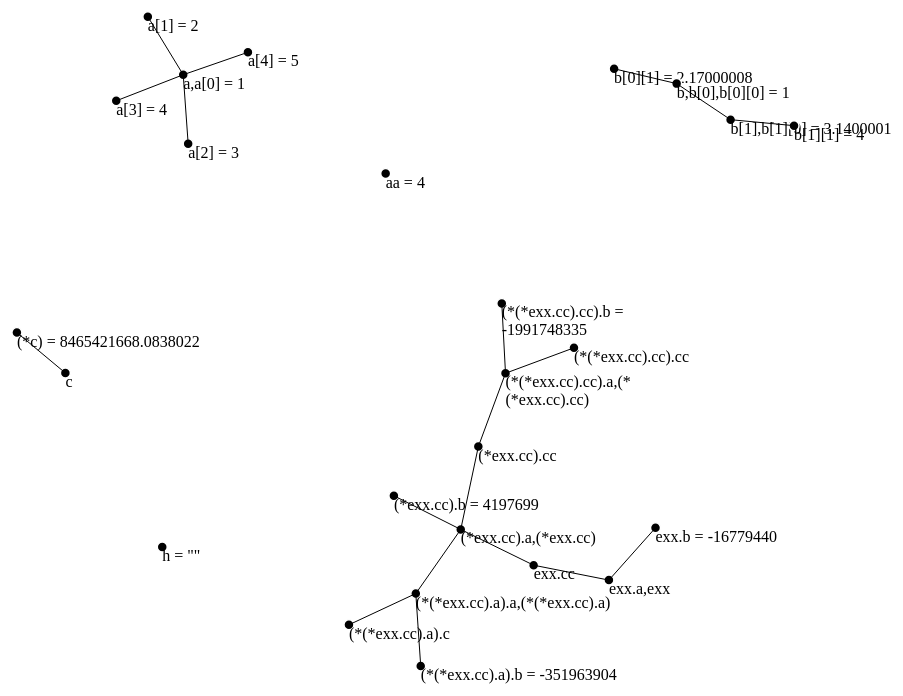
D3 v3 page, settled after 480 driven frames (8 s of simulated time); the page loaded 1 data file(s).



function name(d) { return d.name; }
function group(d) { return d.group; }

var color = d3.scale.category10();
//function colorByGroup(d) { return color(group(d)); }

var width = 1920,
    height = 1080;

var svg = d3.select('#viz')
    .append('svg')
    .attr('width', width)
    .attr('height', height);

var node, link;

var voronoi = d3.geom.voronoi()
    .x(function(d) { return d.x; })
    .y(function(d) { return d.y; })
    .clipExtent([[-10, -10], [width+10, height+10]]);

function recenterVoronoi(nodes) {
    var shapes = [];
    voronoi(nodes).forEach(function(d) {
        if ( !d.length ) return;
        var n = [];
        d.forEach(function(c){
            n.push([ c[0] - d.point.x, c[1] - d.point.y ]);
        });
        n.point = d.point;
        shapes.push(n);
    });
    return shapes;
}

var force = d3.layout.force()
    .charge(-2000)
    .friction(0.3)
    .linkDistance(50)
    .size([width, height]);

var nodeSet = new Set();
var edgeSet = new Set();

d3.json('json.json', function(err, data) {

    $.each(data, function(k, v) {
      nodeSet.add(k);
      $.each(v, function(sk, sv) {
         assemble_graph(k, sv);
      });
    });
    data.nodes = new Array();
    data.links = new Array();
    var n;
    var c = 0;
    for ( v of nodeSet ) {
       n = {id: v};
       data.nodes.push(n);
       ++c;
    }
    var n1;
    var n2;
    for ( v of edgeSet ) {
       if(v[0] && v[1]) {
         if(!nodeSet.has(v[0])) {
            nodeSet.add(v[0]);
            data.nodes.push(v[0]);
         }
         if(!nodeSet.has(v[1])) {
            nodeSet.add(v[1]);
            data.nodes.push(v[1]);
         }

         n1 = {id: v[0], weight: 1};
         n2 = {id: v[1], weight: 1};
         for(var i = 0; i < data.nodes.length; ++i) {
            if(data.nodes[i].id == v[0]) {
               src = i;
            }
            if(data.nodes[i].id == v[1]) {
               trg = i;
            }
         }
         data.links.push({source: src, target: trg, value: 1});
       }
    }

    var gnodes = svg.selectAll('g.node')
       .data(data.nodes)
       .enter()
       .append('g')
       .classed('gnode', true)
       .call(force.drag);

    link = svg.selectAll('.link')
        .data( data.links )
      .enter().append('line')
        .attr('class', 'link')
        .style("stroke-width", function(d) { return Math.sqrt(d.value); });

    //node = svg.selectAll('.node')
    //  .data( data.nodes )
    //.enter().append('g')
    //  .attr('title', name)
    //  .attr('class', 'node')
    //  .call( force.drag );
    node = gnodes.append("circle")
       .attr('title', name)
       .attr("r", 5)
       .attr("class", "node");

    var label = gnodes.append("foreignObject").html(function(d) {
       if(data[d.id]) {
          var names = [];
          if(data[d.id].pointers) {
             $.each(data[d.id].pointers, function(ob, v) {
                names.push(ob);
             });
          }
          if(data[d.id].arrays) {
             $.each(data[d.id].arrays, function(ob, v) {
                names.push(ob);
             });
          }
          if(data[d.id].structs) {
             $.each(data[d.id].structs, function(ob, v) {
                names.push(ob);
             });
          }
          if(data[d.id].values) {
             $.each(data[d.id].values, function(ob, v) {
                if(v.value) {
                   names.push(ob + " = " + v.value);
                }
             });
          }
          return '<div>' + names + '<\/div>';
       }
       return "---no name---";
    });

    $("foreignObject").attr("width", 200);
    $("foreignObject").attr("height", 200);


    node.append('circle')
        .attr('r', 30)
        //.attr('fill', colorByGroup)
        .attr('fill-opacity', 0.5);

    node.append('circle')
        .attr('r', 4)
        .attr('stroke', 'black');

force.on('tick', function() {
  //node.attr('transform', function(d) { return 'translate('+d.x+','+d.y+')'; })
  //    .attr('clip-path', function(d) { return 'url(#clip-'+d.index+')'; });

    link.attr('x1', function(d) { return d.source.x; })
        .attr('y1', function(d) { return d.source.y; })
        .attr('x2', function(d) { return d.target.x; })
        .attr('y2', function(d) { return d.target.y; });

    gnodes.attr("transform", function(d) {
       return "translate(" + [d.x, d.y] + ')';
    });

    var clip = svg.selectAll('.clip')
        .data( recenterVoronoi(node.data()), function(d) { return d.point.index; } );

    clip.enter().append('clipPath')
        .attr('id', function(d) { return 'clip-'+d.point.index; })
        .attr('class', 'clip');
    clip.exit().remove()

    clip.selectAll('path').remove();
    clip.append('path')
        .attr('d', function(d) { return 'M'+d.join(',')+'Z'; });
});


    force
        .nodes( data.nodes )
        .links( data.links )
        .start();

});

var color = d3.scale.category10();

var nodes = [],
    links = [];

var node = svg.selectAll(".node"),
    link = svg.selectAll(".link");
var nodeSet = new Set();
var edgeSet = new Set();

var edgeList = new Object();


function start() {
  link = link.data(force.links(), function(d) { return d.source.id + "-" + d.target.id; });
  link.enter().insert("line", ".node").attr("class", "link");
  link.exit().remove();

  node = node.data(force.nodes(), function(d) { return d.id;});
  node.enter().append("circle").attr("class", function(d) { return "node " + d.id; }).attr("r", 8);
  node.exit().remove();

  force.start();
}

function assemble_graph(source, value) {
   // parents.pointers = [];
   // parents.structs = [];
   // parents.arrays = [];
   $.each(value, function(k, v) {
      var n2;
      if(k == "b") {
         console.log(v);
      }
      if(v.parents) {
         if (v.parents.pointer) {
            n2 = v.parents.pointer.set[0];
            if (n2) {
               nodeSet.add(v.parents.pointer.set[0]);
               if( source != n2) {
                  edgeSet.add([n2, source]);
               }
            }
         }
         if (v.parents.struct) {
            n2 = v.parents.struct.set[0];
            if (n2) {
               nodeSet.add(v.parents.struct.set[0]);
               if( source != n2) {
                  edgeSet.add([n2, source]);
               }
            }
         }
         if (v.parents.array) {
            n2 = v.parents.array.set[0];
            if (n2) {
               nodeSet.add(v.parents.array.set[0]);
               if( source != n2) {
                  edgeSet.add([n2, source]);
               }
            }
         }
      }
   });
}
      

### data: json.json
{
 "0x400ae0": {
  "pointers": {
   "(*(*exx.cc).a).a": {
    "frames": "{... 1 keys}",
    "parents": "{... 1 keys}",
    "type": "{... 1 keys}",
    "value": "(int *) 0x3f834800601038bf"
   }
  },
  "structs": {
   "(*(*exx.cc).a)": {
    "frames": "{... 1 keys}",
    "parents": "{... 1 keys}",
    "type": "{... 1 keys}",
    "children": "{... 3 keys}"
   }
  }
 },
 "0x601020": {
  "pointers": {
   "(*exx.cc).a": {
    "frames": "{... 1 keys}",
    "parents": "{... 1 keys}",
    "type": "{... 1 keys}",
    "value": "(MyStruct *) 0x400ae0"
   }
  },
  "structs": {
   "(*exx.cc)": {
    "frames": "{... 1 keys}",
    "parents": "{... 1 keys}",
    "type": "{... 1 keys}",
    "children": "{... 3 keys}"
   }
  }
 },
 "0x400ae8": {
  "values": {
   "(*(*exx.cc).a).b": {
    "frames": "{... 1 keys}",
    "parents": "{... 1 keys}",
    "type": "{... 1 keys}",
    "value": "-351963904"
   }
  }
 },
 "0x601028": {
  "values": {
   "(*exx.cc).b": {
    "frames": "{... 1 keys}",
    "parents": "{... 1 keys}",
    "type": "{... 1 keys}",
    "value": "4197699"
   }
  }
 },
 "0xffefff754": {
  "values": {
   "b[0][1]": {
    "frames": "{... 1 keys}",
    "parents": "{... 1 keys}",
    "type": "{... 1 keys}",
    "value": "2.17"
   }
  }
 },
 "0xffefff730": {
  "pointers": {
   "exx.cc": {
    "frames": "{... 1 keys}",
    "parents": "{... 1 keys}",
    "type": "{... 1 keys}",
    "value": "(MyOtherStruct *) 0x601020"
   }
  }
 },
 "0x400af0": {
  "pointers": {
   "(*(*exx.cc).a).c": {
    "frames": "{... 1 keys}",
    "parents": "{... 1 keys}",
    "type": "{... 1 keys}",
    "value": "(MyOtherStruct *) 0xc0854800000000b8"
   }
  }
 },
 "0xffefff750": {
  "arrays": {
   "b": {
    "frames": "{... 1 keys}",
    "parents": "{... 1 keys}",
    "range": "[... 2 items]",
    "type": "{... 1 keys}",
    "target_type": "float"
   },
   "b[0]": {
    "frames": "{... 1 keys}",
    "parents": "{... 1 keys}",
    "range": "[... 2 items]",
    "type": "{... 1 keys}",
    "target_type": "float"
   }
  },
  "values": {
   "b[0][0]": {
    "frames": "{... 1 keys}",
    "parents": "{... 1 keys}",
    "type": "{... 1 keys}",
    "value": "1"
   }
  }
 },
 "0xffefff76c": {
  "values": {
   "a[3]": {
    "frames": "{... 1 keys}",
    "parents": "{... 1 keys}",
    "type": "{... 1 keys}",
    "value": "4"
   }
  }
 },
 "0xffefff758": {
  "arrays": {
   "b[1]": {
    "frames": "{... 1 keys}",
    "parents": "{... 1 keys}",
    "range": "[... 2 items]",
    "type": "{... 1 keys}",
    "target_type": "float"
   }
  },
  "values": {
   "b[1][0]": {
    "frames": "{... 1 keys}",
    "parents": "{... 1 keys}",
    "type": "{... 1 keys}",
    "value": "3.14"
   }
  }
 },
 "0x400ad0": {
  "pointers": {
   "(*(*exx.cc).cc).cc": {
    "frames": "{... 1 keys}",
    "parents": "{... 1 keys}",
    "type": "{... 1 keys}",
    "value": "(MyOtherStruct *) 0x20093605c65dffff"
   }
  }
 },
 "0xffefff768": {
  "values": {
   "a[2]": {
    "frames": "{... 1 keys}",
    "parents": "{... 1 keys}",
    "type": "{... 1 keys}",
    "value": "3"
   }
  }
 },
 "0xffefff780": {
  "pointers": {
   "c": {
    "frames": "{... 1 keys}",
    "parents": "{... 3 keys}",
    "type": "{... 1 keys}",
    "value": "(double *) 0x400d60"
   }
  }
 },
 "0x601030": {
  "pointers": {
   "(*exx.cc).cc": {
    "frames": "{... 1 keys}",
    "parents": "{... 1 keys}",
    "type": "{... 1 keys}",
    "value": "(MyOtherStruct *) 0x400ac0"
   }
  }
 },
 "0xffefff75c": {
  "values": {
   "b[1][1]": {
    "frames": "{... 1 keys}",
    "parents": "{... 1 keys}",
    "type": "{... 1 keys}",
    "value": "4"
   }
  }
 },
 "0xffefff760": {
  "arrays": {
   "a": {
    "frames": "{... 1 keys}",
    "parents": "{... 1 keys}",
    "range": "[... 2 items]",
    "type": "{... 1 keys}",
    "target_type": "int"
   }
  },
  "values": {
   "a[0]": {
    "frames": "{... 1 keys}",
    "parents": "{... 1 keys}",
    "type": "{... 1 keys}",
    "value": "1"
   }
  }
 },
 "0xffefff764": {
  "values": {
   "a[1]": {
    "frames": "{... 1 keys}",
    "parents": "{... 1 keys}",
    "type": "{... 1 keys}",
    "value": "2"
   }
  }
 },
 "0xffefff770": {
  "values": {
   "a[4]": {
    "frames": "{... 1 keys}",
    "parents": "{... 1 keys}",
    "type": "{... 1 keys}",
    "value": "5"
   }
  }
 },
 "0xffefff740": {
  "values": {
   "h": {
    "frames": "{... 1 keys}",
    "parents": "{... 3 keys}",
    "type": "{... 1 keys}",
    "value": "\"\""
   }
  }
 },
 "0x400d60": {
  "values": {
   "(*c)": {
    "frames": "{... 1 keys}",
    "parents": "{... 1 keys}",
    "type": "{... 1 keys}",
    "value": "8465421668"
   }
  }
 },
 "0xffefff720": {
  "pointers": {
   "exx.a": {
    "frames": "{... 1 keys}",
    "parents": "{... 1 keys}",
    "type": "{... 1 keys}",
    "value": "(MyStruct *) 0x1"
   }
  },
  "structs": {
   "exx": {
    "frames": "{... 1 keys}",
    "parents": "{... 3 keys}",
    "type": "{... 1 keys}",
    "children": "{... 3 keys}"
   }
  }
 },
 "0xffefff78c": {
  "values": {
   "aa": {
    "frames": "{... 1 keys}",
    "parents": "{... 3 keys}",
    "type": "{... 1 keys}",
    "value": "4"
   }
  }
 },
 "0x400ac8": {
  "values": {
   "(*(*exx.cc).cc).b": {
    "frames": "{... 1 keys}",
    "parents": "{... 1 keys}",
    "type": "{... 1 keys}",
    "value": "-1991748335"
   }
  }
 },
 "0x400ac0": {
  "pointers": {
   "(*(*exx.cc).cc).a": {
    "frames": "{... 1 keys}",
    "parents": "{... 1 keys}",
    "type": "{... 1 keys}",
    "value": "(MyStruct *) 0x7500002009493d80"
   }
  },
  "structs": {
   "(*(*exx.cc).cc)": {
    "frames": "{... 1 keys}",
    "parents": "{... 1 keys}",
    "type": "{... 1 keys}",
    "children": "{... 3 keys}"
   }
  }
 },
 "0xffefff728": {
  "values": {
   "exx.b": {
    "frames": "{... 1 keys}",
    "parents": "{... 1 keys}",
    "type": "{... 1 keys}",
    "value": "-16779440"
   }
  }
 }
}